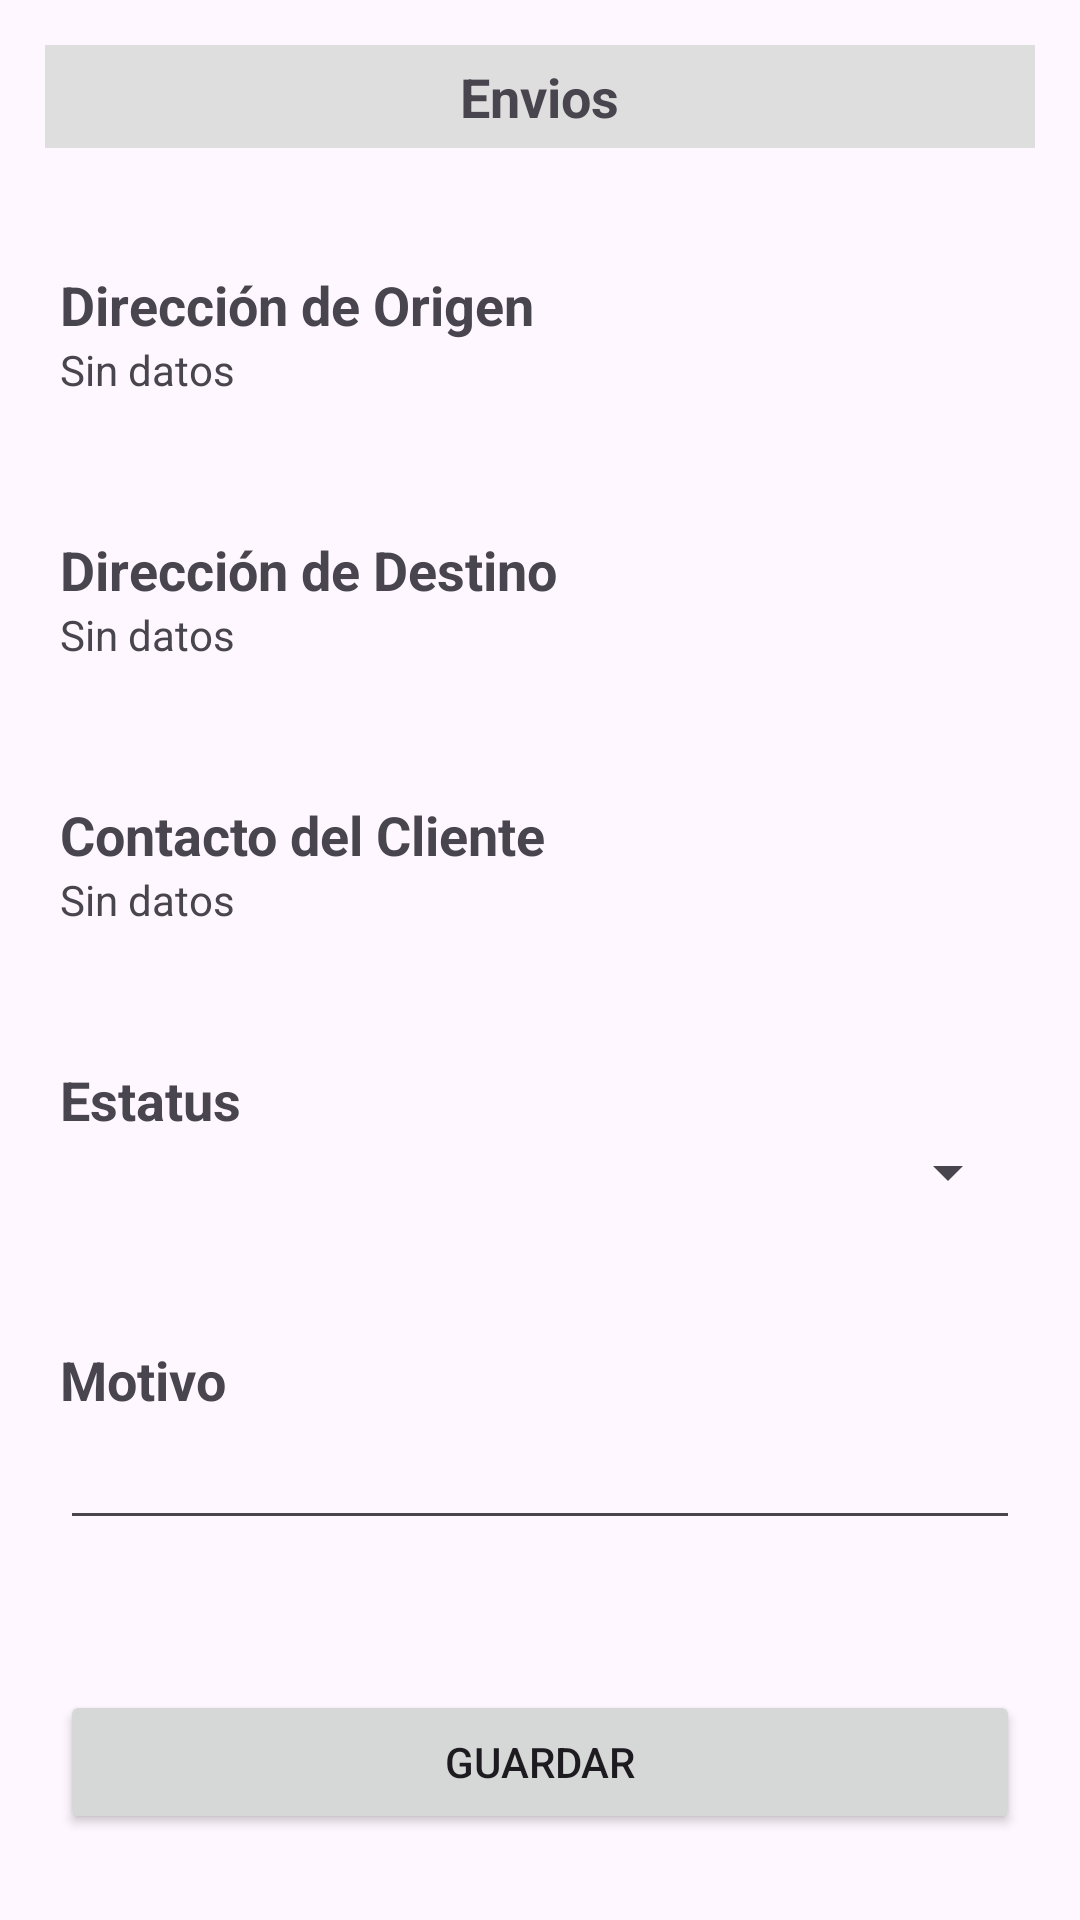

Android layout source for this screen:
<!-- AndroidManifest.xml: application theme Theme.FastTimeApp -->
<!-- res/layout/activity_detalles_envio.xml -->
<?xml version="1.0" encoding="utf-8"?>
<LinearLayout xmlns:android="http://schemas.android.com/apk/res/android"
    xmlns:app="http://schemas.android.com/apk/res-auto"
    xmlns:tools="http://schemas.android.com/tools"
    android:id="@+id/main"
    android:layout_width="match_parent"
    android:layout_height="match_parent"
    android:orientation="vertical"
    tools:context=".DetallesEnvioActivity">

    <RelativeLayout
        android:layout_width="wrap_content"
        android:layout_height="wrap_content"
        android:background="@color/light_gray"
        android:layout_margin="15dp"
        android:layout_marginTop="15dp">
        <TextView
            android:layout_width="wrap_content"
            android:layout_height="wrap_content"
            android:textStyle="bold"
            android:textSize="18dp"
            android:textAlignment="center"
            android:text="@string/envios"
            android:layout_margin="5dp"
            app:layout_constraintBottom_toBottomOf="parent"
            app:layout_constraintEnd_toEndOf="parent"
            app:layout_constraintStart_toStartOf="parent"
            android:layout_centerInParent="true"
            app:layout_constraintTop_toTopOf="parent" />
        <ImageView
            android:id="@+id/iv_perfil"
            android:layout_width="wrap_content"
            android:layout_height="wrap_content"
            android:layout_alignParentEnd="true"
            android:layout_margin="5dp"
            />

    </RelativeLayout>

    <TextView
        android:layout_width="match_parent"
        android:layout_height="wrap_content"
        android:layout_marginTop="25dp"
        android:layout_marginStart="20dp"
        android:layout_marginEnd="20dp"
        android:textSize="18dp"
        android:textStyle="bold"
        android:text="@string/direccion_de_origen"/>
    <TextView
        android:id="@+id/tv_direccion_origen"
        android:layout_width="match_parent"
        android:layout_height="wrap_content"
        android:layout_marginStart="20dp"
        android:layout_marginEnd="20dp"
        android:layout_marginBottom="20dp"
        android:text="@string/sin_datos"
        android:inputType="textEmailAddress"/>

    <TextView
        android:layout_width="match_parent"
        android:layout_height="wrap_content"
        android:layout_marginTop="25dp"
        android:layout_marginStart="20dp"
        android:layout_marginEnd="20dp"
        android:textSize="18dp"
        android:textStyle="bold"
        android:text="@string/direccion_de_destino"/>
    <TextView
        android:id="@+id/tv_direccion_destino"
        android:layout_width="match_parent"
        android:layout_height="wrap_content"
        android:layout_marginStart="20dp"
        android:layout_marginEnd="20dp"
        android:layout_marginBottom="20dp"
        android:text="@string/sin_datos"/>

    <TextView
        android:layout_width="match_parent"
        android:layout_height="wrap_content"
        android:layout_marginTop="25dp"
        android:layout_marginStart="20dp"
        android:layout_marginEnd="20dp"
        android:textSize="18dp"
        android:textStyle="bold"
        android:text="@string/contacto_cliente"/>
    <TextView
        android:id="@+id/tv_contacto_cliente"
        android:layout_width="match_parent"
        android:layout_height="wrap_content"
        android:layout_marginStart="20dp"
        android:layout_marginEnd="20dp"
        android:layout_marginBottom="20dp"
        android:text="@string/sin_datos"/>

    <TextView
        android:layout_width="match_parent"
        android:layout_height="wrap_content"
        android:layout_marginTop="25dp"
        android:layout_marginStart="20dp"
        android:layout_marginEnd="20dp"
        android:textSize="18dp"
        android:textStyle="bold"
        android:text="@string/estatus"/>

    <Spinner
        android:id="@+id/sp_estatus"
        android:layout_width="match_parent"
        android:layout_height="wrap_content"
        android:layout_marginStart="20dp"
        android:layout_marginEnd="20dp"
        android:layout_marginBottom="20dp"/>

    <TextView
        android:layout_width="match_parent"
        android:layout_height="wrap_content"
        android:layout_marginTop="25dp"
        android:layout_marginStart="20dp"
        android:layout_marginEnd="20dp"
        android:textSize="18dp"
        android:textStyle="bold"
        android:text="@string/motivo"/>

    <EditText
        android:id="@+id/et_motivo"
        android:layout_width="match_parent"
        android:layout_height="wrap_content"
        android:layout_marginStart="20dp"
        android:layout_marginEnd="20dp"
        android:layout_marginBottom="25dp"/>

    <Button
        android:id="@+id/btn_guardar"
        android:layout_width="match_parent"
        android:layout_height="wrap_content"
        android:layout_marginTop="25dp"
        android:layout_marginStart="20dp"
        android:layout_marginEnd="20dp"
        android:text="@string/guardar"/>

</LinearLayout>
<!-- resources referenced by this layout -->
<resources>
  <color name="light_gray">#DFDEDE</color>
  <string name="contacto_cliente">Contacto del Cliente</string>
  <string name="direccion_de_destino">Dirección de Destino</string>
  <string name="direccion_de_origen">Dirección de Origen</string>
  <string name="envios">Envios</string>
  <string name="estatus">Estatus</string>
  <string name="guardar">Guardar</string>
  <string name="motivo">Motivo</string>
  <string name="sin_datos">Sin datos</string>
  <style name="Theme.FastTimeApp" parent="Base.Theme.FastTimeApp" />
  <style name="Base.Theme.FastTimeApp" parent="Theme.Material3.DayNight.NoActionBar">
          
          
      </style>
</resources>
